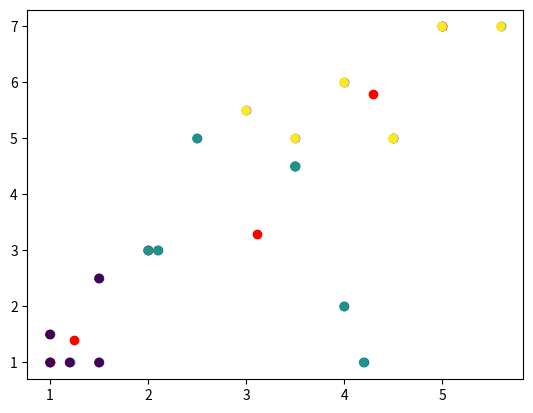

Here is the Python script that generated this plot:
# Algorithm to implement k means clustering
import numpy as np
import matplotlib.pyplot as plt

# data points
data = np.array([[2.0, 3.0],
                 [2.5, 5.0],
                 [1.5, 2.5],
                 [4.0, 6.0],
                 [3.5, 4.5],
                 [1.0, 1.0],
                 [1.2, 1.0],
                 [1.5, 1.0],
                 [1.0, 1.5],
                 [2.1, 3.0],
                 [5.0, 7.0],
                 [3.5, 5.0],
                 [4.5, 5.0],
                 [3.5, 4.5],
                 [4.5, 5.0],
                 [5.6, 7.0],
                 [3.0, 5.5],
                 [4.2, 1.0],
                 [4.0,2.0],])

# plotting the data
plt.scatter(data[:, 0], data[:, 1])

# number of clusters
k = 3

# randomly choosing the centroids
centroids = np.array([[1.0, 1.0],
                        [2.0, 3.0],
                        [5.0, 7.0]])

# plotting the centroids
plt.scatter(centroids[:, 0], centroids[:, 1], c='r')

# calculating the distance between each data point and the centroids and assigning the data point to the closest centroid
def assign_cluster(data, centroids):
    cluster = []
    # looping through each data point
    for i in range(len(data)):
        distances = []
        # looping through each centroid
        for j in range(len(centroids)):
            # calculating the distance between the data point and the centroid
            distances.append(np.linalg.norm(data[i] - centroids[j]))
        # assigning the data point to the closest centroid
        cluster.append(np.argmin(distances))
    print(cluster)
    return cluster

# updating the centroids
def update_centroids(data, cluster, k):
    centroids = []
    # looping through each cluster
    for i in range(k):
        # calculating the new centroid
        centroids.append(np.mean(data[np.array(cluster) == i], axis=0))
    return np.array(centroids)

# plotting the data points and the centroids
def plot(data, centroids, cluster):
    plt.scatter(data[:, 0], data[:, 1], c=cluster)
    plt.scatter(centroids[:, 0], centroids[:, 1], c='r')
    plt.show()

# running the algorithm for 10 iterations
for i in range(10):
    cluster = assign_cluster(data, centroids)
    centroids = update_centroids(data, cluster, k)
plot(data, centroids, cluster)

# final clusters
print(cluster)
